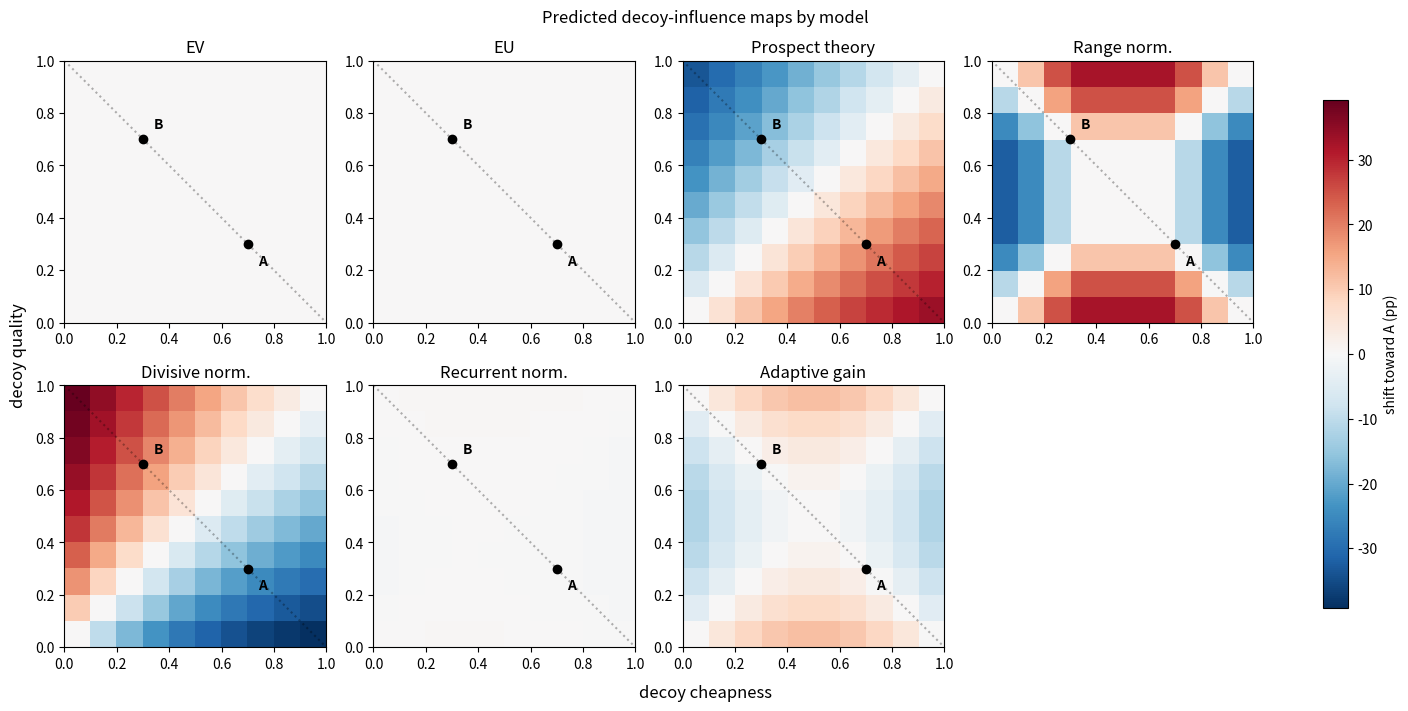

This figure's Python source:
# -*- coding: utf-8 -*-
"""Adaptive Model Mapping.ipynb

Automatically generated by Colab.

Original file is located at
    https://colab.research.google.com/drive/1LZ0RddptBKdf068ddd8TOiz_TKuwxqwh
"""

"""The whole idea in three sentences:

We want A and B equally attractive.
A third option C (the decoy) is added at every position on a 10x10 grid of the attribute
space, and each model predicts how the decoy shifts choices between A and B.
Plotting the shift from the decoy at every grid position gives each model's predicted
"decoy-influence map"

Model forms are taken from the Seminar 2 notebook, with three adaptations:
1. The seminar models are about gambles with probability. Plans have no probability, so EV becomes an equally-weighted sum
   of the two attributes (the weight plays the role probability played).

2. The seminar functions use only one list of values. Options here have two
   attributes, so each function has to be applied to each attribute.

3. Models output values, but we need probabilities of who will choose an option, meaning we use the softmax rule. (found with a google search. Is there a better option?)
   And prospect theory needs a reference point: a reference point of zero makes PT identical to EU, so the reference is the
   mean of the options on the table.
"""

import numpy as np
import matplotlib.pyplot as plt

# --- THE CHOICE SET ---
# Change these coordinates to move the 'target' options.
# Right now they are symmetric [Economy, Quality] pairs.
A, B = np.array([0.7, 0.3]), np.array([0.3, 0.7])

# --- MATHEMATICAL MODELS ---
# These functions define how each model 'perceives' the value of the options.
# Prospect Theory (pt) is defined as a function; the others are simple lambdas.
def pt(X, alpha=0.88, lam=2.25):
    z = X - X.mean(0)
    return np.where(z >= 0, np.abs(z)**alpha, -lam * np.abs(z)**alpha)

MODELS = {
    "EV": lambda X: X,
    "EU": lambda X: X**0.88,
    "Prospect theory": pt,
    "Range norm.": lambda X: X / (X.max(0) - X.min(0)),
    "Divisive norm.": lambda X: X / X.mean(0),
    "Recurrent norm.": lambda X: X / (X + X.mean(0)),
    "Adaptive gain": lambda X: 1 / (1 + np.exp(-8 * (X - X.mean(0))))
}

# CHOICE PROBABILITY (SOFTMAX)
# Turning 'values' into a probability of picking A vs B.
# Beta controls 'choice precision' (higher beta = more rational/extreme).
def share_of_A(X, model, beta=8):
    v = model(X).mean(1)
    p = np.exp(beta * (v - v.max()))
    return p[0] / (p[0] + p[1])

# GRID GENERATION
# We sweep the space with a decoy and record the 'shift' it causes.
def get_map(model, grid):
    base = share_of_A(np.stack([A, B]), model)
    return np.array([[(share_of_A(np.stack([A, B, [e, q]]), model) - base) * 100
                      for e in grid] for q in grid])


# Calculate the influence maps for every model defined above.
grid = np.linspace(0.05, 0.95, 10)
maps = {n: get_map(m, grid) for n, m in MODELS.items()}


# Generate the heatmaps. Red = shift toward A, Blue = shift toward B.
vmax = max(abs(m).max() for m in maps.values())
fig, axes = plt.subplots(2, 4, figsize=(14, 7), layout='constrained')

for ax, (name, m) in zip(axes.flatten(), maps.items()):
    im = ax.imshow(m, origin="lower", cmap="RdBu_r", vmin=-vmax, vmax=vmax, extent=[0, 1, 0, 1])
    ax.plot([0, 1], [1, 0], ":k", alpha=0.3) # The indifference line
    for p, l, o in [(A, "A", [.04, -.08]), (B, "B", [.04, .04])]:
        ax.plot(*p, "ko"); ax.text(p[0]+o[0], p[1]+o[1], l, weight="bold")
    ax.set_title(name)

axes[1, 3].axis("off")
fig.supxlabel("decoy cheapness"); fig.supylabel("decoy quality")
fig.suptitle("Predicted decoy-influence maps by model")
fig.colorbar(im, ax=axes, shrink=0.8, label="shift toward A (pp)")

plt.savefig("decoy_maps.png")
plt.show()
